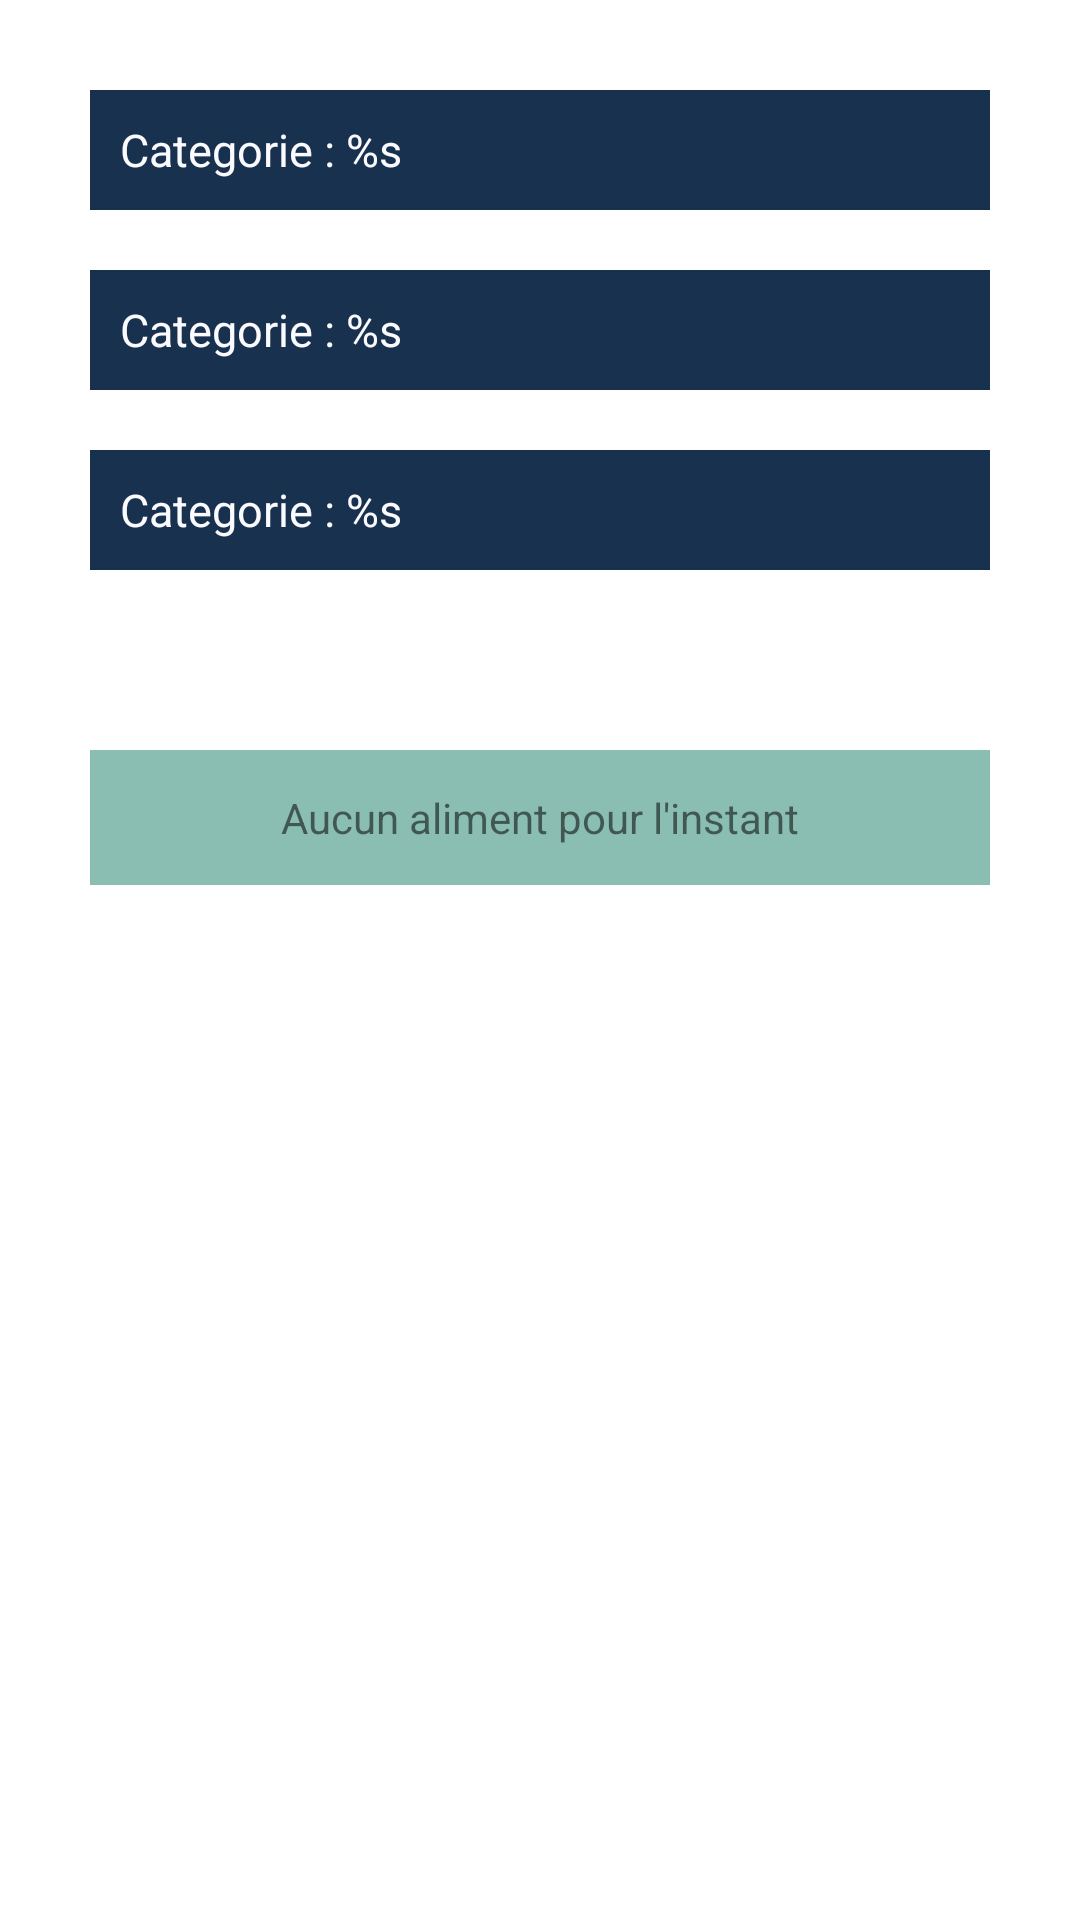

Here is an Android app screen rendered from its layout file. Give the layout XML and the strings, colors and styles it references.
<!-- AndroidManifest.xml: application theme Theme.SaeS4mobile -->
<!-- res/layout/activity_main.xml -->
<?xml version="1.0" encoding="utf-8"?>
<LinearLayout
    xmlns:android="http://schemas.android.com/apk/res/android"
    xmlns:app="http://schemas.android.com/apk/res-auto"
    xmlns:tools="http://schemas.android.com/tools"
    android:layout_width="match_parent"
    android:layout_height="match_parent"
    tools:context=".MainActivity"
    android:gravity="center_horizontal"
    android:orientation="vertical">

    <LinearLayout
        android:layout_width="match_parent"
        android:layout_height="match_parent"
        android:layout_margin="30dp"
        android:orientation="vertical">

        <FrameLayout
            android:id="@+id/categorie_collapse_mainLayout"
            style="@style/CollapseLayout.MainLayout">

            <HorizontalScrollView
                android:id="@+id/categorie_collapse_child_horizontalScrollView"
                style="@style/CollapseLayout.Child.HorizontalScrollView">

                <LinearLayout
                    android:id="@+id/categorie_insert_layout"
                    style="@style/CollapseLayout.Child.PillContainer">

                </LinearLayout>

            </HorizontalScrollView>

            <LinearLayout
                android:id="@+id/categorie_collapse_parent"
                style="@style/CollapseLayout.Parent">

                <TextView
                    android:id="@+id/categorie_collapse_title"
                    style="@style/CollapseLayout.Parent.Title" />

                <ImageView
                    android:id="@+id/categorie_collapse_arrow"
                    style="@style/CollapseLayout.Parent.Arrow" />

            </LinearLayout>

        </FrameLayout>

        <FrameLayout
            style="@style/CollapseLayout.MainLayout"
            android:id="@+id/sscategorie_collapse_mainLayout">
            <HorizontalScrollView
                android:id="@+id/sscategorie_collapse_child_horizontalScrollView"
                style="@style/CollapseLayout.Child.HorizontalScrollView">

                <LinearLayout
                    android:id="@+id/sscategorie_insert_layout"
                    style="@style/CollapseLayout.Child.PillContainer">

                </LinearLayout>

            </HorizontalScrollView>

            <LinearLayout
                android:id="@+id/sscategorie_collapse_parent"
                style="@style/CollapseLayout.Parent">

                <TextView
                    android:id="@+id/sscategorie_collapse_title"
                    style="@style/CollapseLayout.Parent.Title" />

                <ImageView
                    android:id="@+id/sscategorie_collapse_arrow"
                    style="@style/CollapseLayout.Parent.Arrow" />

            </LinearLayout>

        </FrameLayout>

        <FrameLayout
            android:id="@+id/sssscategorie_collapse_mainLayout"
            style="@style/CollapseLayout.MainLayout">

            <HorizontalScrollView
                android:id="@+id/sssscategorie_collapse_child_horizontalScrollView"
                style="@style/CollapseLayout.Child.HorizontalScrollView">

                <LinearLayout
                    android:id="@+id/sssscategorie_insert_layout"
                    style="@style/CollapseLayout.Child.PillContainer">

                </LinearLayout>

            </HorizontalScrollView>

            <LinearLayout
                android:id="@+id/sssscategorie_collapse_parent"
                style="@style/CollapseLayout.Parent">

                <TextView
                    android:id="@+id/sssscategorie_collapse_title"
                    style="@style/CollapseLayout.Parent.Title" />

                <ImageView
                    android:id="@+id/sssscategorie_collapse_arrow"
                    style="@style/CollapseLayout.Parent.Arrow" />

            </LinearLayout>

        </FrameLayout>

        
        <FrameLayout
            android:layout_height="wrap_content"
            android:layout_width="match_parent"
            android:orientation="vertical">

            <LinearLayout
                android:layout_width="match_parent"
                android:layout_height="wrap_content"
                android:orientation="vertical">

                <TextView
                    style="@style/Aliments.Title"
                    android:text="Aliments"/>

            </LinearLayout>

            <ScrollView
                android:layout_width="match_parent"
                android:layout_height="wrap_content"
                android:layout_marginTop="40dp"
                android:background="@color/light_blue">

                <FrameLayout
                    android:layout_width="match_parent"
                    android:layout_height="wrap_content"
                    android:orientation="vertical"
                    android:paddingTop="3dp"
                    android:paddingBottom="3dp">

                    <TextView
                        android:id="@+id/aliment_message"
                        android:layout_height="wrap_content"
                        android:layout_width="wrap_content"
                        android:text="@string/no_aliments_message"
                        android:layout_gravity="center"
                        android:layout_marginTop="10dp"
                        android:layout_marginBottom="10dp"/>

                    <LinearLayout
                        android:id="@+id/aliment_insert_layout"
                        android:layout_width="match_parent"
                        android:layout_height="wrap_content"
                        android:orientation="vertical">

                    </LinearLayout>

                </FrameLayout>

            </ScrollView>
        </FrameLayout>

    </LinearLayout>

</LinearLayout>
<!-- resources referenced by this layout -->
<resources>
  <color name="light_blue">#ff8bbeb2</color>
  <string name="no_aliments_message">Aucun aliment pour l\'instant</string>
  <style name="CollapseLayout.Child.HorizontalScrollView" parent="ThemeOverlay.AppCompat">
          <item name="android:layout_width">fill_parent</item>
          <item name="android:layout_height">40dp</item>
          <item name="android:background">@color/light_blue</item>
          <item name="android:textColor">@color/black</item>
          <item name="android:layout_alignParentTop">true</item>
          <item name="android:fillViewport">true</item>
          <item name="android:measureAllChildren">true</item>
          <item name="android:scrollbars">horizontal</item>
      </style>
  <style name="CollapseLayout.Child.PillContainer" parent="ThemeOverlay.AppCompat">
          <item name="android:layout_width">match_parent</item>
          <item name="android:layout_height">match_parent</item>
          <item name="android:orientation">horizontal</item>
          <item name="android:gravity">center_vertical</item>
          <item name="android:paddingHorizontal">10dp</item>
      </style>
  <style name="CollapseLayout.MainLayout" parent="ThemeOverlay.AppCompat">
          <item name="android:layout_height">40dp</item>
          <item name="android:layout_width">match_parent</item>
          <item name="android:layout_marginBottom">20dp</item>
      </style>
  <style name="CollapseLayout.Parent" parent="ThemeOverlay.AppCompat">
          <item name="android:layout_width">match_parent</item>
          <item name="android:layout_height">40sp</item>
          <item name="android:background">@color/dark_blue</item>
          <item name="android:gravity">center_vertical</item>
          <item name="android:weightSum">2</item>
      </style>
  <style name="CollapseLayout.Parent.Arrow" parent="ThemeOverlay.AppCompat">
          <item name="android:layout_width">wrap_content</item>
          <item name="android:layout_height">wrap_content</item>
          <item name="android:layout_weight">1</item>
          <item name="android:layout_marginRight">10dp</item>
          <item name="android:src">@drawable/collapse_arrow_open</item>
          <item name="tint">@color/white</item>
          <item name="android:rotation">90</item>
      </style>
  <style name="CollapseLayout.Parent.Title" parent="ThemeOverlay.AppCompat">
          <item name="android:layout_width">wrap_content</item>
          <item name="android:layout_height">wrap_content</item>
          <item name="android:layout_marginLeft">10dp</item>
          <item name="android:textColor">@color/white</item>
          <item name="android:textSize">15dp</item>
          <item name="android:text">@string/catergorie_collapse_title</item>
          <item name="android:layout_weight">2</item>
      </style>
  <style name="Theme.SaeS4mobile" parent="Theme.MaterialComponents.DayNight.DarkActionBar">
          
          <item name="colorPrimary">@color/purple_500</item>
          <item name="colorPrimaryVariant">@color/purple_700</item>
          <item name="colorOnPrimary">@color/white</item>
          
          <item name="colorSecondary">@color/teal_200</item>
          <item name="colorSecondaryVariant">@color/teal_700</item>
          <item name="colorOnSecondary">@color/black</item>
          
          <item name="android:statusBarColor" tools:targetApi="l">?attr/colorPrimaryVariant</item>
          
      </style>
  <color name="black">#FF000000</color>
  <color name="dark_blue">#ff18314f</color>
  <color name="white">#fffbfbff</color>
  <string name="catergorie_collapse_title">Categorie : %s</string>
  <color name="purple_500">#FF6200EE</color>
  <color name="purple_700">#FF3700B3</color>
  <color name="teal_200">#FF03DAC5</color>
  <color name="teal_700">#FF018786</color>
</resources>
